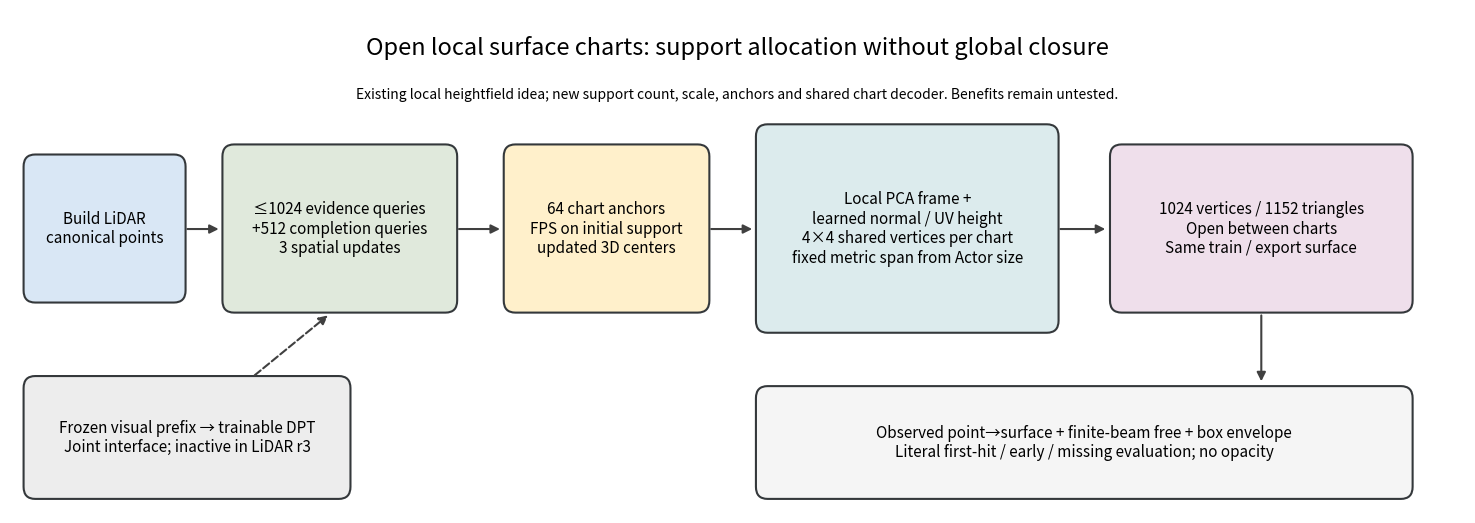

Write the Python code that produced this figure. (Note: this script raises an exception after producing the figure.)
"""绘制实际开放曲面组件；灰色视觉通路不代表r3进行了视觉训练。"""
from pathlib import Path
import matplotlib
matplotlib.use('Agg')
import matplotlib.pyplot as plt
from matplotlib.patches import FancyBboxPatch, FancyArrowPatch

fig,ax=plt.subplots(figsize=(15,5.3))
ax.set(xlim=(0,15),ylim=(0,5)); ax.axis('off')
def box(x,y,w,h,label,color='#f4f5f6'):
    ax.add_patch(FancyBboxPatch((x,y),w,h,boxstyle='round,pad=.06,rounding_size=.12',
                              facecolor=color,edgecolor='#34383b',linewidth=1.5))
    ax.text(x+w/2,y+h/2,label,ha='center',va='center',fontsize=11)
def arrow(a,b,dashed=False):
    ax.add_patch(FancyArrowPatch(a,b,arrowstyle='-|>',mutation_scale=13,
                                color='#404040',linewidth=1.5,linestyle='--' if dashed else '-'))
box(.2,2.15,1.55,1.35,'Build LiDAR\ncanonical points','#d9e7f5')
box(.2,.2,3.25,1.1,'Frozen visual prefix → trainable DPT\nJoint interface; inactive in LiDAR r3','#ededed')
box(2.25,2.05,2.3,1.55,'≤1024 evidence queries\n+512 completion queries\n3 spatial updates','#e0e9dc')
box(5.15,2.05,2.0,1.55,'64 chart anchors\nFPS on initial support\nupdated 3D centers','#fff0cb')
box(7.75,1.85,3.0,1.95,'Local PCA frame +\nlearned normal / UV height\n4×4 shared vertices per chart\nfixed metric span from Actor size','#dcebed')
box(11.4,2.05,3.0,1.55,'1024 vertices / 1152 triangles\nOpen between charts\nSame train / export surface','#efdfeb')
box(7.75,.2,6.65,1.0,'Observed point→surface + finite-beam free + box envelope\nLiteral first-hit / early / missing evaluation; no opacity','#f5f5f5')
arrow((1.8,2.82),(2.18,2.82)); arrow((4.6,2.82),(5.08,2.82))
arrow((7.2,2.82),(7.68,2.82)); arrow((10.8,2.82),(11.32,2.82))
arrow((2.5,1.35),(3.3,1.98),True); arrow((12.9,1.99),(12.9,1.28))
ax.text(7.5,4.55,'Open local surface charts: support allocation without global closure',ha='center',fontsize=17)
ax.text(7.5,4.12,'Existing local heightfield idea; new support count, scale, anchors and shared chart decoder. Benefits remain untested.',ha='center',fontsize=10)
fig.subplots_adjust(left=.02,right=.99,bottom=.03,top=.98)
out=Path(__file__).resolve().parents[1]/'docs/autoresearch/worldsim_v73/open_charts'
out.mkdir(parents=True,exist_ok=True)
for ext in ['png','pdf']: fig.savefig(out/('V73_OPEN_CHART_ARCHITECTURE.'+ext),dpi=150)
print('open-chart component diagram saved')
